2-way image classification set "dataset_v1" from GitHub (Violet-alt-web/poppy-vision); label vocabulary: non poppy, poppy.

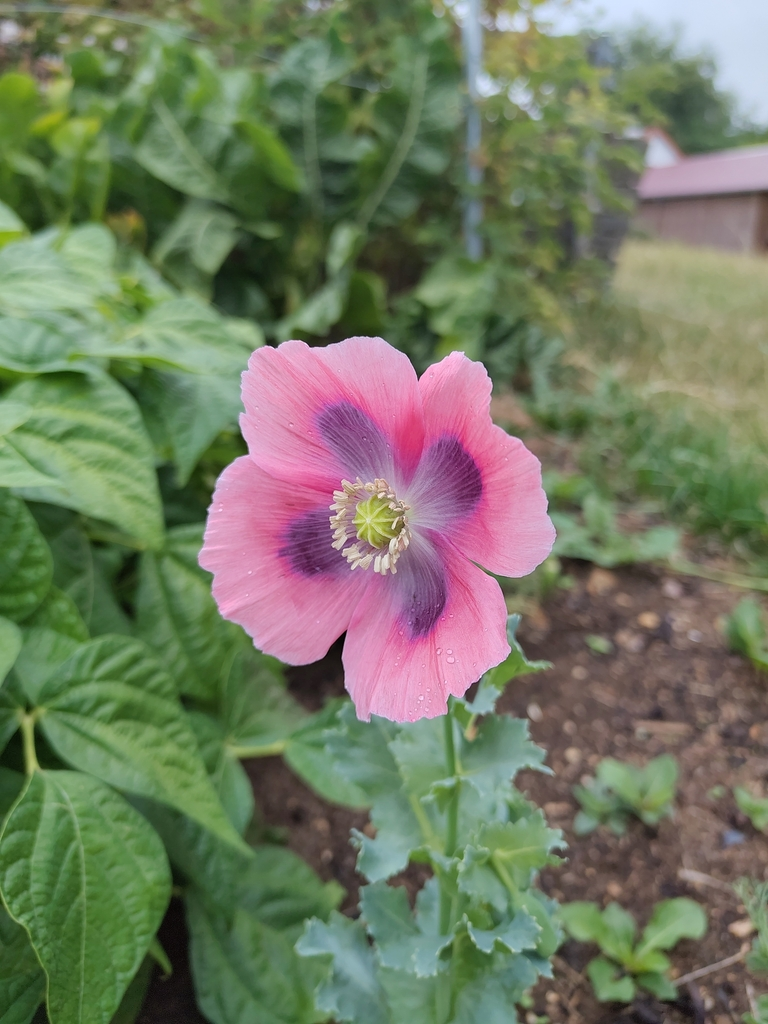
Label: poppy

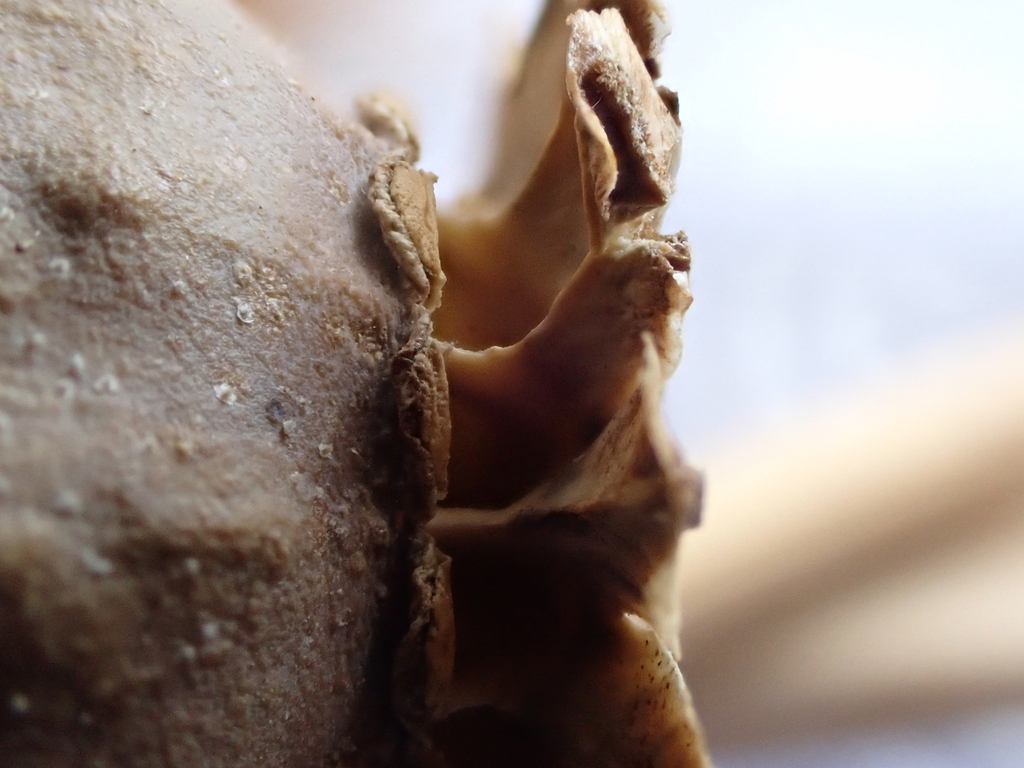
Label: poppy

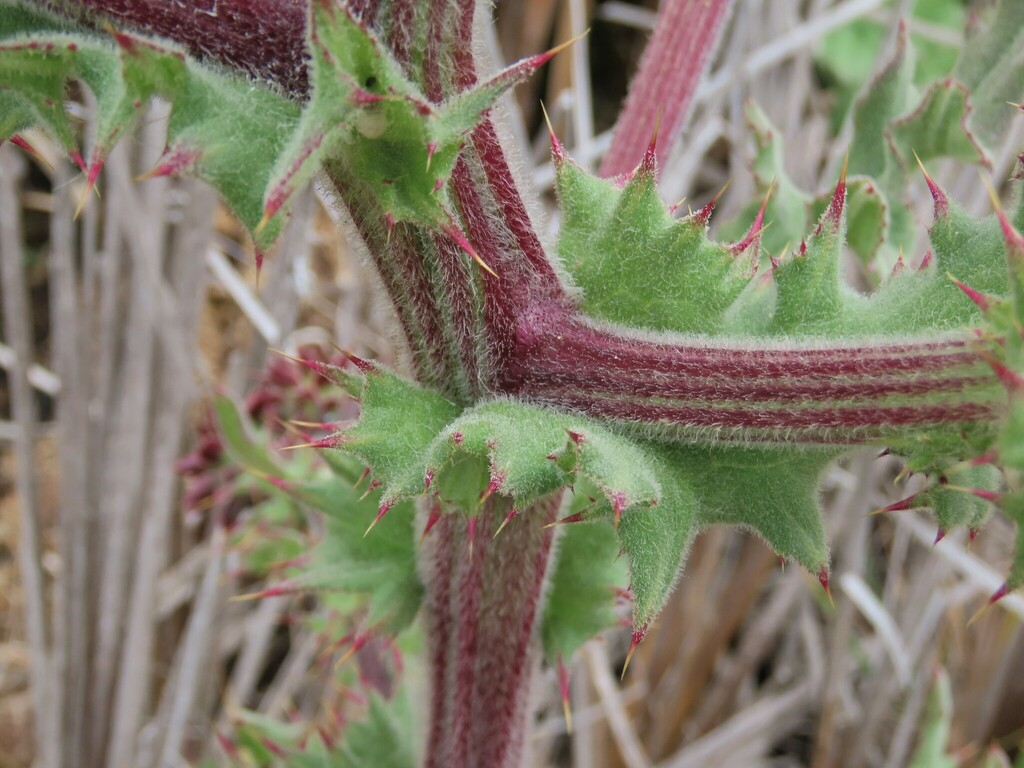
Label: non poppy

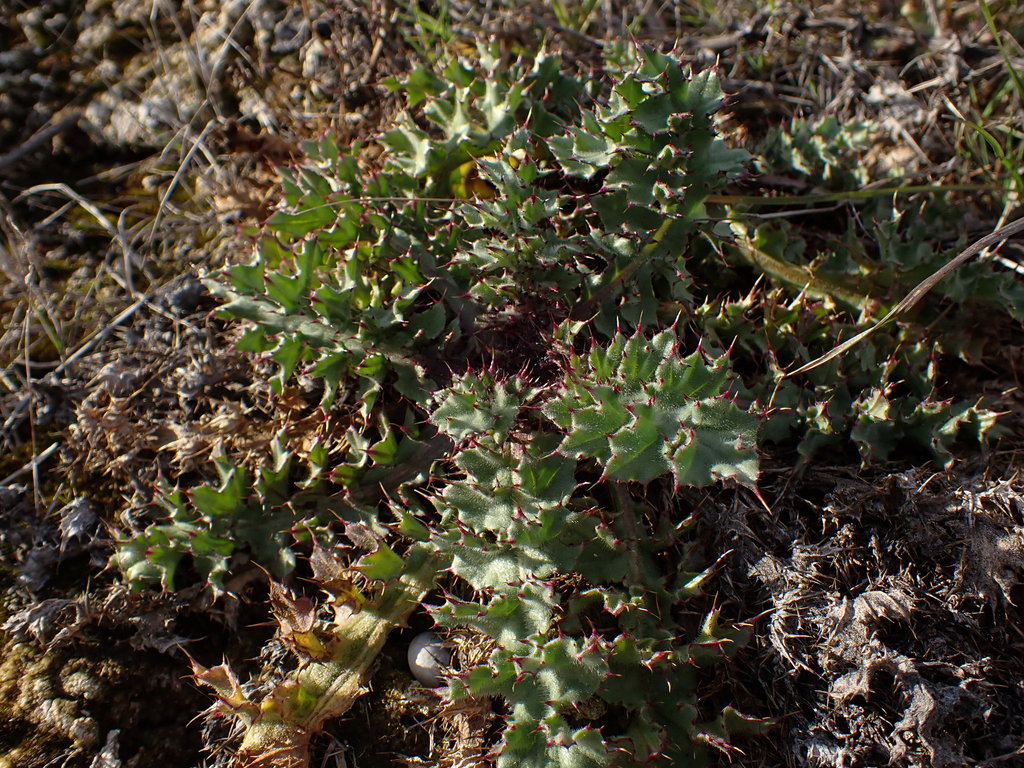
Label: non poppy

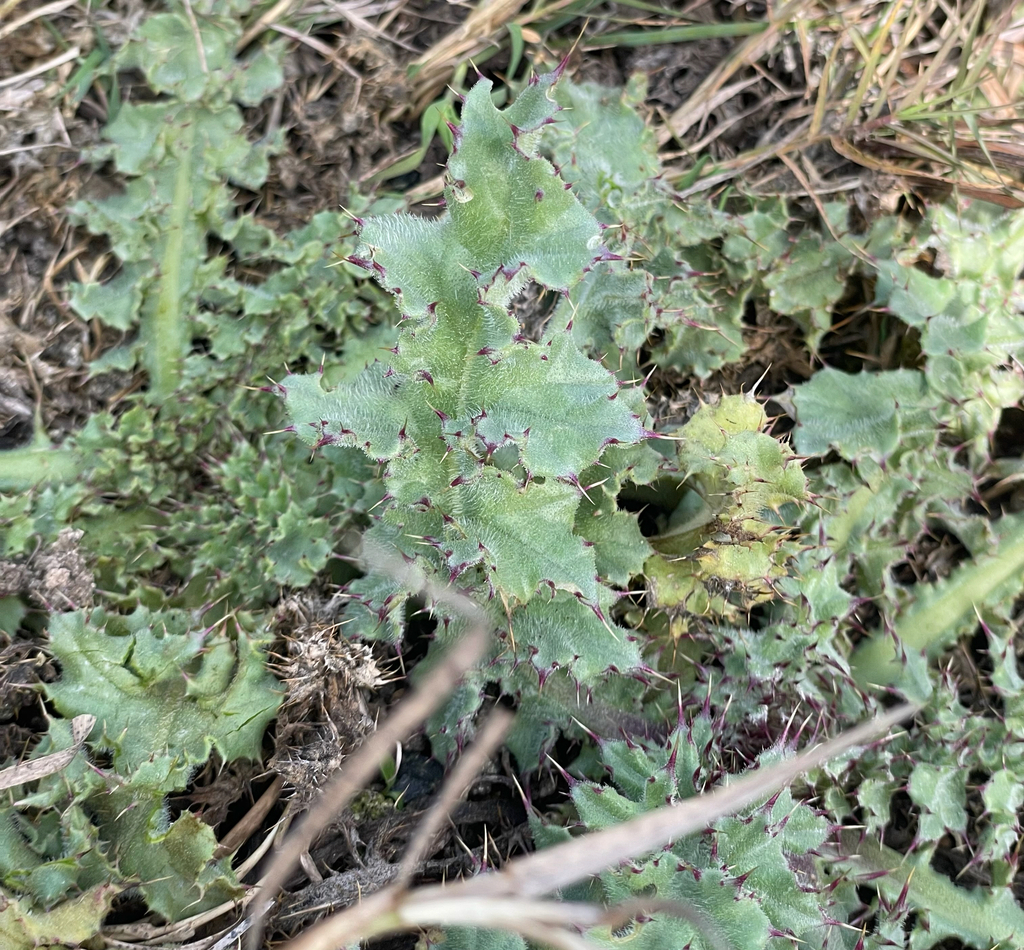
Label: non poppy

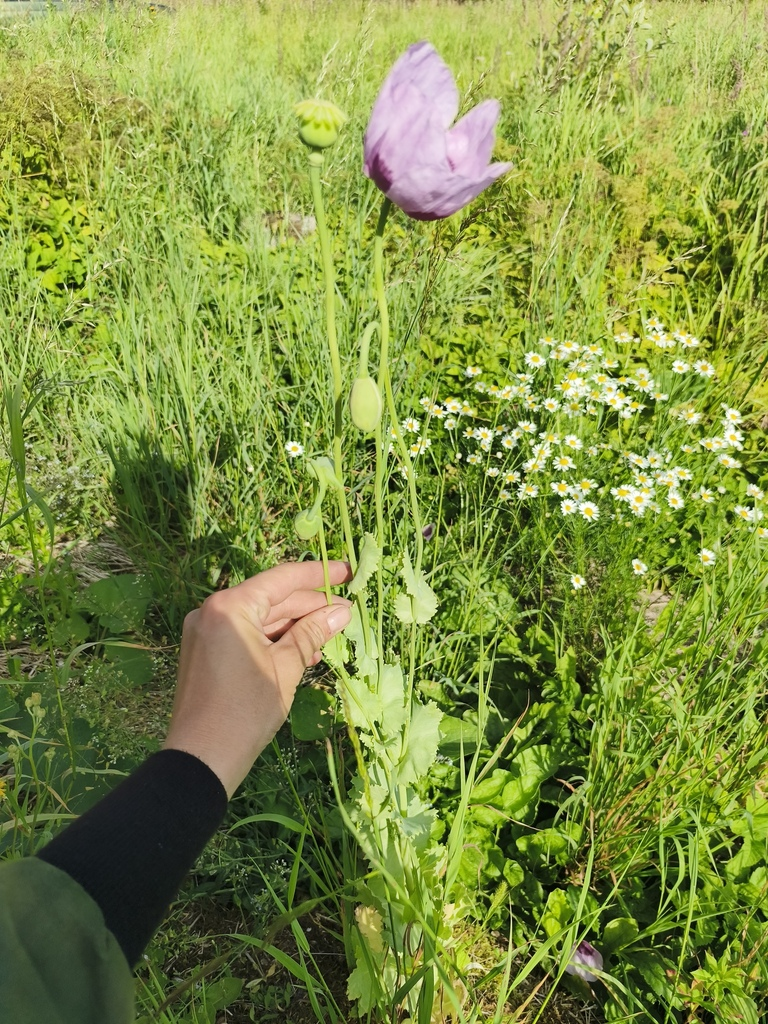
Label: poppy
